Dataset: scalogram (GitHub, chiduc2905/pd_fewshot). Classes: corona, nopd, surface defect.

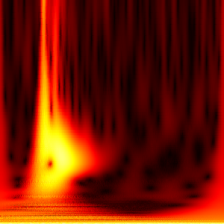
Label: corona

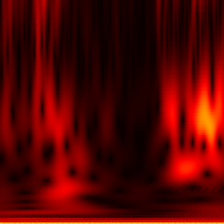
Label: nopd

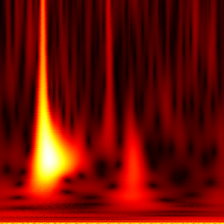
Label: surface defect

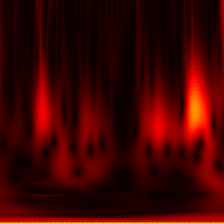
Label: nopd

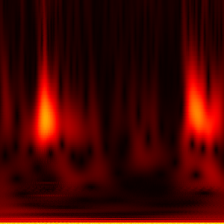
Label: nopd

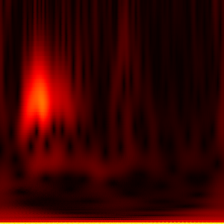
Label: nopd
